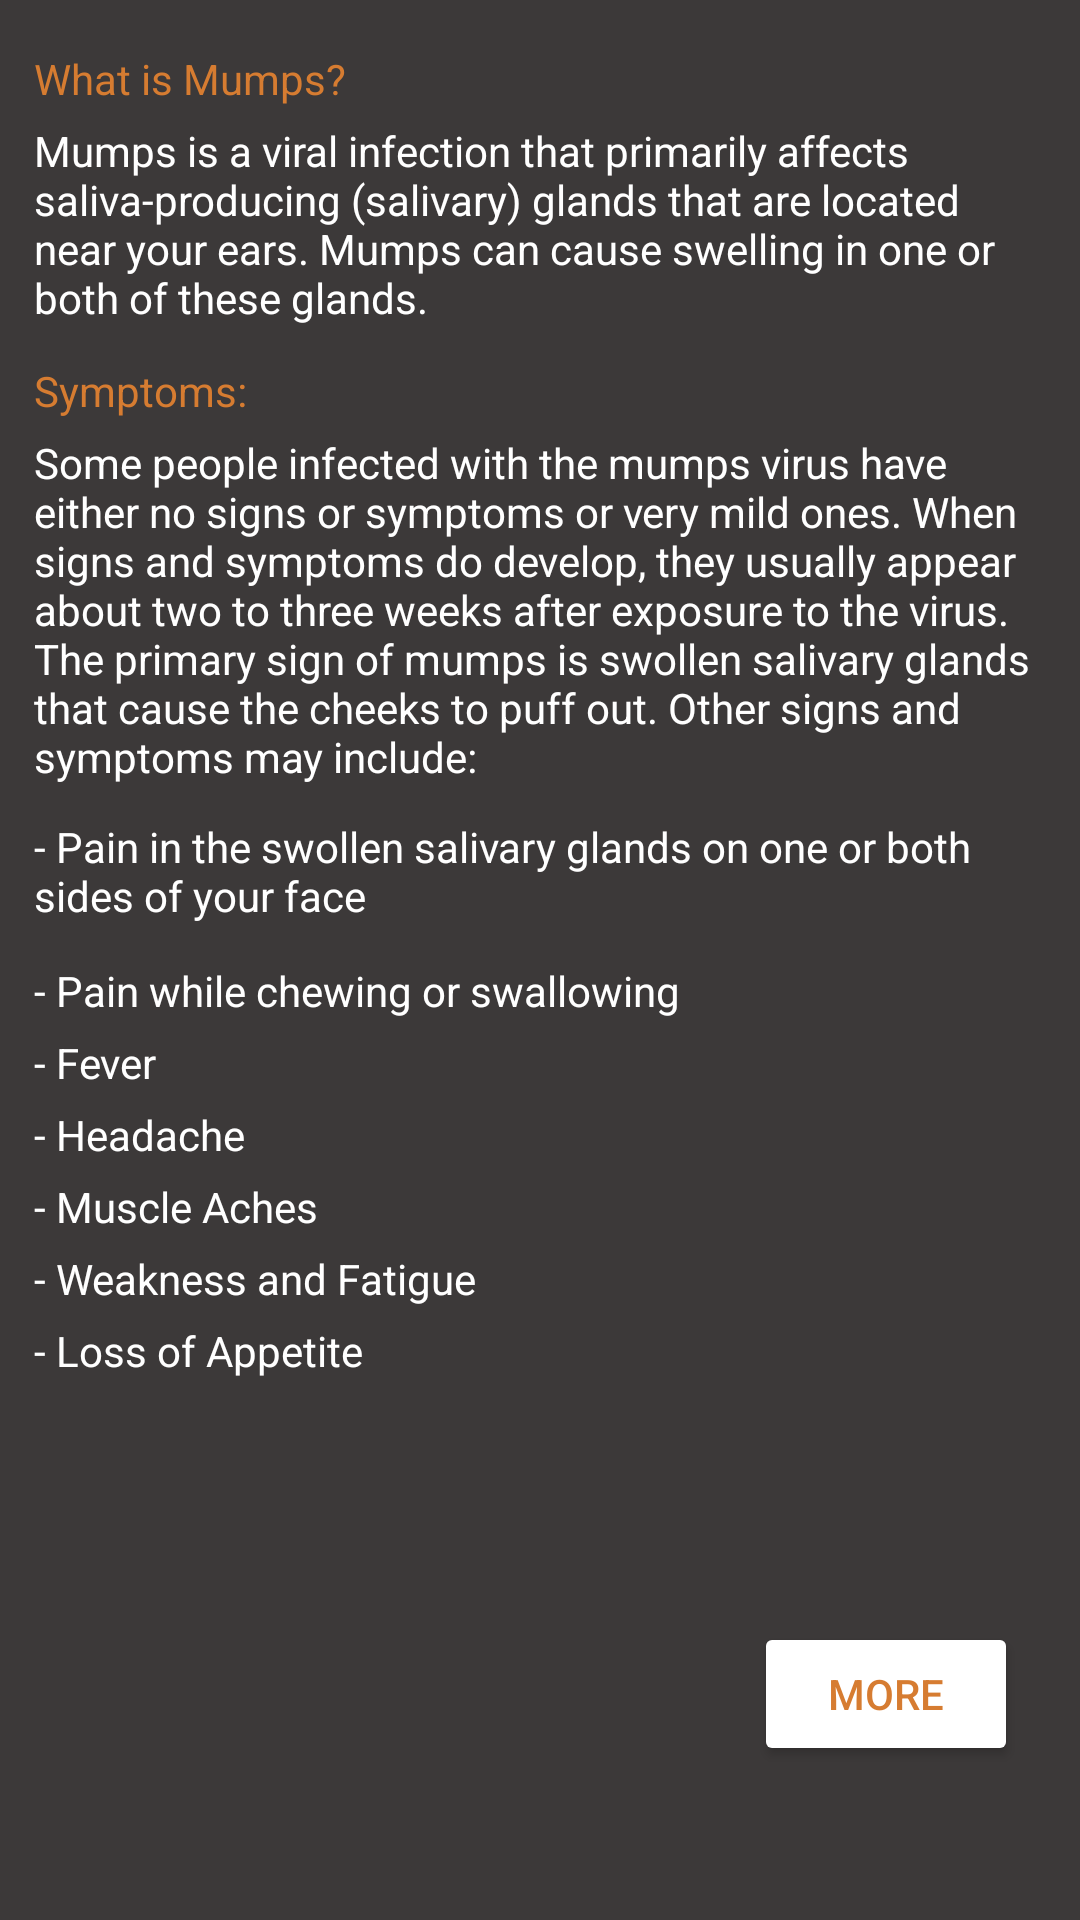

Produce the Android XML layout that renders to this screen, including the resource entries it uses.
<!-- AndroidManifest.xml: application theme Theme.VVapp -->
<!-- res/layout/activity_mumps.xml -->
<?xml version="1.0" encoding="utf-8"?>
<androidx.constraintlayout.widget.ConstraintLayout xmlns:android="http://schemas.android.com/apk/res/android"
    xmlns:app="http://schemas.android.com/apk/res-auto"
    xmlns:tools="http://schemas.android.com/tools"
    android:layout_width="match_parent"
    android:layout_height="match_parent"
    android:background='#3c3939'
    tools:context=".mumps">

    <TextView
        android:id="@+id/textView118"
        android:layout_width="wrap_content"
        android:layout_height="wrap_content"
        android:layout_marginTop="400dp"
        android:text="- Weakness and Fatigue"
        android:textColor="#fff"
        app:layout_constraintStart_toStartOf="@+id/textView8"
        app:layout_constraintTop_toTopOf="@+id/textView8" />

    <TextView
        android:id="@+id/textView119"
        android:layout_width="wrap_content"
        android:layout_height="wrap_content"
        android:layout_marginTop="424dp"
        android:text="- Loss of Appetite"
        android:textColor="#fff"
        app:layout_constraintStart_toStartOf="@+id/textView8"
        app:layout_constraintTop_toTopOf="@+id/textView8" />

    <TextView
        android:id="@+id/textView114"
        android:layout_width="wrap_content"
        android:layout_height="wrap_content"
        android:layout_marginTop="376dp"
        android:text="- Muscle Aches"
        android:textColor="#fff"
        app:layout_constraintStart_toStartOf="@+id/textView8"
        app:layout_constraintTop_toTopOf="@+id/textView8" />

    <TextView
        android:id="@+id/textView113"
        android:layout_width="wrap_content"
        android:layout_height="wrap_content"
        android:layout_marginTop="352dp"
        android:text="- Headache"
        android:textColor="#fff"
        app:layout_constraintStart_toStartOf="@+id/textView8"
        app:layout_constraintTop_toTopOf="@+id/textView8" />

    <TextView
        android:id="@+id/textView8"
        android:layout_width="wrap_content"
        android:layout_height="wrap_content"
        android:backgroundTint='#2e3341'
        android:text="What is Mumps?"
        android:textColor='#d67c31'
        app:layout_constraintBottom_toBottomOf="parent"
        app:layout_constraintEnd_toEndOf="parent"
        app:layout_constraintHorizontal_bias="0.044"
        app:layout_constraintStart_toStartOf="parent"
        app:layout_constraintTop_toTopOf="parent"
        app:layout_constraintVertical_bias="0.027" />

    <TextView
        android:id="@+id/textView107"
        android:layout_width="338dp"
        android:layout_height="wrap_content"
        android:layout_marginTop="24dp"
        android:text="Mumps is a viral infection that primarily affects saliva-producing (salivary) glands that are located near your ears. Mumps can cause swelling in one or both of these glands."
        android:textColor="#fff"
        app:layout_constraintStart_toStartOf="@+id/textView8"
        app:layout_constraintTop_toTopOf="@+id/textView8" />

    <TextView
        android:id="@+id/textView109"
        android:layout_width="338dp"
        android:layout_height="wrap_content"
        android:layout_marginTop="128dp"
        android:text="Some people infected with the mumps virus have either no signs or symptoms or very mild ones. When signs and symptoms do develop, they usually appear about two to three weeks after exposure to the virus. The primary sign of mumps is swollen salivary glands that cause the cheeks to puff out. Other signs and symptoms may include:"
        android:textColor="#fff"
        app:layout_constraintStart_toStartOf="@+id/textView8"
        app:layout_constraintTop_toTopOf="@+id/textView8" />

    <TextView
        android:id="@+id/textView108"
        android:layout_width="wrap_content"
        android:layout_height="wrap_content"
        android:layout_marginTop="104dp"
        android:text="Symptoms:"
        android:textColor="#d67c31"
        app:layout_constraintStart_toStartOf="@+id/textView8"
        app:layout_constraintTop_toTopOf="@+id/textView8" />

    <TextView
        android:id="@+id/textView110"
        android:layout_width="338dp"
        android:layout_height="wrap_content"
        android:layout_marginTop="256dp"
        android:text="- Pain in the swollen salivary glands on one or both sides of your face"
        android:textColor="#fff"
        app:layout_constraintStart_toStartOf="@+id/textView8"
        app:layout_constraintTop_toTopOf="@+id/textView8" />

    <TextView
        android:id="@+id/textView111"
        android:layout_width="wrap_content"
        android:layout_height="wrap_content"
        android:layout_marginTop="304dp"
        android:text="- Pain while chewing or swallowing"
        android:textColor="#fff"
        app:layout_constraintStart_toStartOf="@+id/textView8"
        app:layout_constraintTop_toTopOf="@+id/textView8" />

    <TextView
        android:id="@+id/textView112"
        android:layout_width="wrap_content"
        android:layout_height="wrap_content"
        android:layout_marginTop="328dp"
        android:text="- Fever"
        android:textColor="#fff"
        app:layout_constraintStart_toStartOf="@+id/textView8"
        app:layout_constraintTop_toTopOf="@+id/textView8" />

    <Button
        android:id="@+id/button25"
        android:layout_width="wrap_content"
        android:layout_height="wrap_content"
        android:layout_marginStart="240dp"
        android:layout_marginTop="524dp"
        android:backgroundTint="#fff"
        android:text="MORE"
        android:textColor="#d67c31"
        app:layout_constraintStart_toStartOf="@+id/textView8"
        app:layout_constraintTop_toTopOf="@+id/textView8" />
</androidx.constraintlayout.widget.ConstraintLayout>
<!-- resources referenced by this layout -->
<resources>
  <style name="Theme.VVapp" parent="Theme.MaterialComponents.DayNight.DarkActionBar">
          
          <item name="colorPrimary">@color/purple_500</item>
          <item name="colorPrimaryVariant">@color/purple_700</item>
          <item name="colorOnPrimary">@color/white</item>
          
          <item name="colorSecondary">@color/teal_200</item>
          <item name="colorSecondaryVariant">@color/teal_700</item>
          <item name="colorOnSecondary">@color/black</item>
          
          <item name="android:statusBarColor" tools:targetApi="l">?attr/colorPrimaryVariant</item>
          
      </style>
  <color name="purple_500">#3c3939</color>
  <color name="purple_700">#d67c31</color>
  <color name="white">#FFFFFFFF</color>
  <color name="teal_200">#FF03DAC5</color>
  <color name="teal_700">#FF018786</color>
  <color name="black">#FF000000</color>
</resources>
